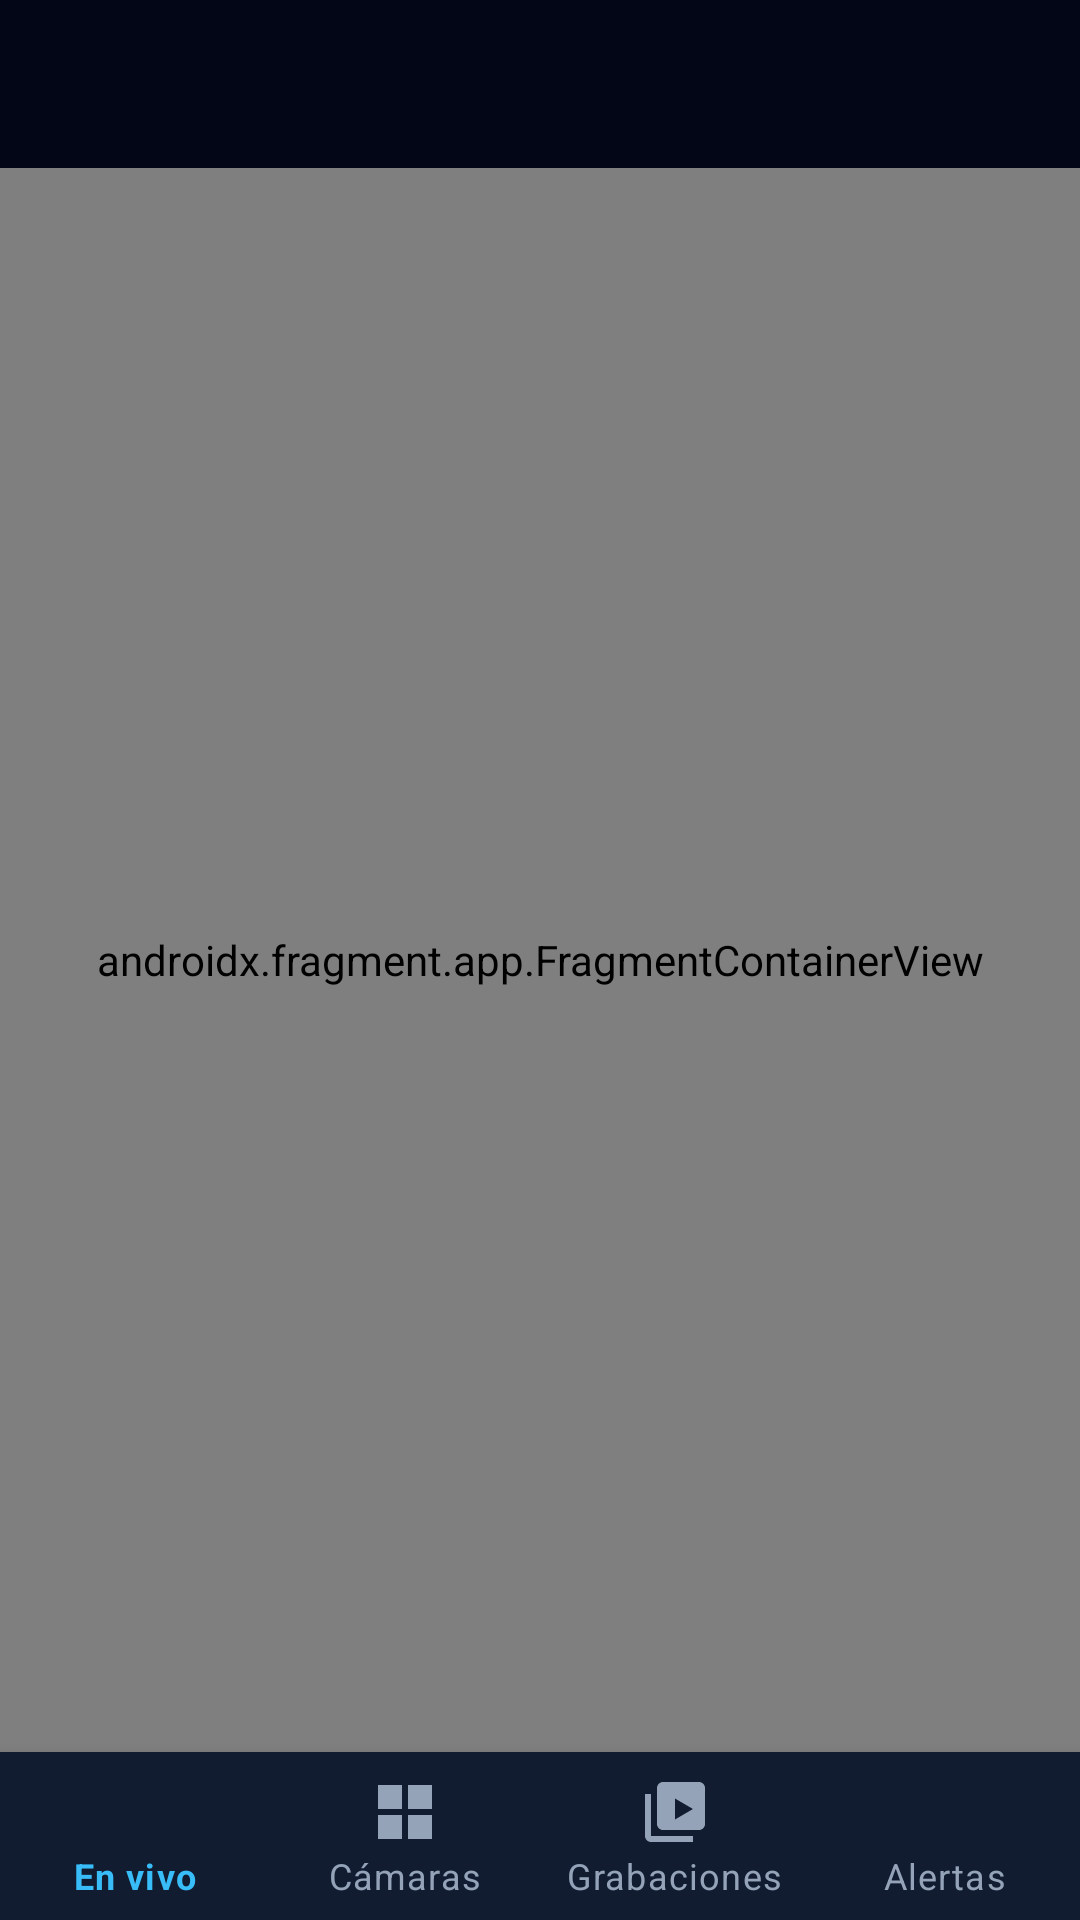

Android layout source for this screen:
<!-- AndroidManifest.xml: application theme Theme.MyApplication -->
<!-- res/layout/activity_main.xml -->
<?xml version="1.0" encoding="utf-8"?>
<LinearLayout
    xmlns:android="http://schemas.android.com/apk/res/android"
    xmlns:app="http://schemas.android.com/apk/res-auto"
    android:layout_width="match_parent"
    android:layout_height="match_parent"
    android:orientation="vertical"
    android:background="@color/background">

    <com.google.android.material.appbar.AppBarLayout
        android:id="@+id/appBar"
        android:layout_width="match_parent"
        android:layout_height="wrap_content"
        android:background="@color/primary_dark"
        app:elevation="0dp"
        android:fitsSystemWindows="true">

        <com.google.android.material.appbar.MaterialToolbar
            android:id="@+id/topToolbar"
            android:layout_width="match_parent"
            android:layout_height="?attr/actionBarSize"
            app:titleTextColor="@color/text_primary"
            app:titleCentered="false"
            android:background="@color/primary_dark" />

    </com.google.android.material.appbar.AppBarLayout>

    <androidx.fragment.app.FragmentContainerView
        android:id="@+id/navHostFragment"
        android:name="androidx.navigation.fragment.NavHostFragment"
        android:layout_width="match_parent"
        android:layout_height="0dp"
        android:layout_weight="1"
        app:defaultNavHost="true"
        app:navGraph="@navigation/nav_graph" />

    <com.google.android.material.bottomnavigation.BottomNavigationView
        android:id="@+id/bottomNav"
        android:layout_width="match_parent"
        android:layout_height="wrap_content"
        android:background="@color/nav_bar_bg"
        app:elevation="8dp"
        app:labelVisibilityMode="labeled"
        app:itemIconTint="@color/nav_item_color"
        app:itemTextColor="@color/nav_item_color"
        app:menu="@menu/menu_bottom_nav" />

</LinearLayout>
<!-- resources referenced by this layout -->
<resources>
  <color name="background">#0f172a</color>
  <color name="nav_bar_bg">#111c30</color>
  <color name="primary_dark">#020617</color>
  <color name="text_primary">#f1f5f9</color>
  <style name="Theme.MyApplication" parent="Theme.MaterialComponents.NoActionBar">
          <item name="colorPrimary">@color/accent_cyan</item>
          <item name="colorPrimaryVariant">@color/accent_indigo</item>
          <item name="colorOnPrimary">@color/primary_dark</item>
  
          <item name="colorSecondary">@color/accent_indigo</item>
          <item name="colorSecondaryVariant">@color/accent_cyan</item>
          <item name="colorOnSecondary">@color/primary_dark</item>
  
          <item name="android:colorBackground">@color/background</item>
          <item name="colorSurface">@color/surface</item>
          <item name="colorOnSurface">@color/text_primary</item>
          <item name="colorError">@color/accent_danger</item>
  
          <item name="android:windowBackground">@color/background</item>
          <item name="android:statusBarColor">@color/primary_dark</item>
          <item name="android:navigationBarColor">@color/primary_dark</item>
  
          <item name="android:textColorPrimary">@color/text_primary</item>
          <item name="android:textColorSecondary">@color/text_secondary</item>
          <item name="android:textColorHint">@color/text_secondary</item>
  
          
          <item name="android:windowLightStatusBar">false</item>
      </style>
  <color name="accent_cyan">#38bdf8</color>
  <color name="accent_indigo">#818cf8</color>
  <color name="surface">#1e293b</color>
  <color name="accent_danger">#ef4444</color>
  <color name="text_secondary">#94a3b8</color>
</resources>
